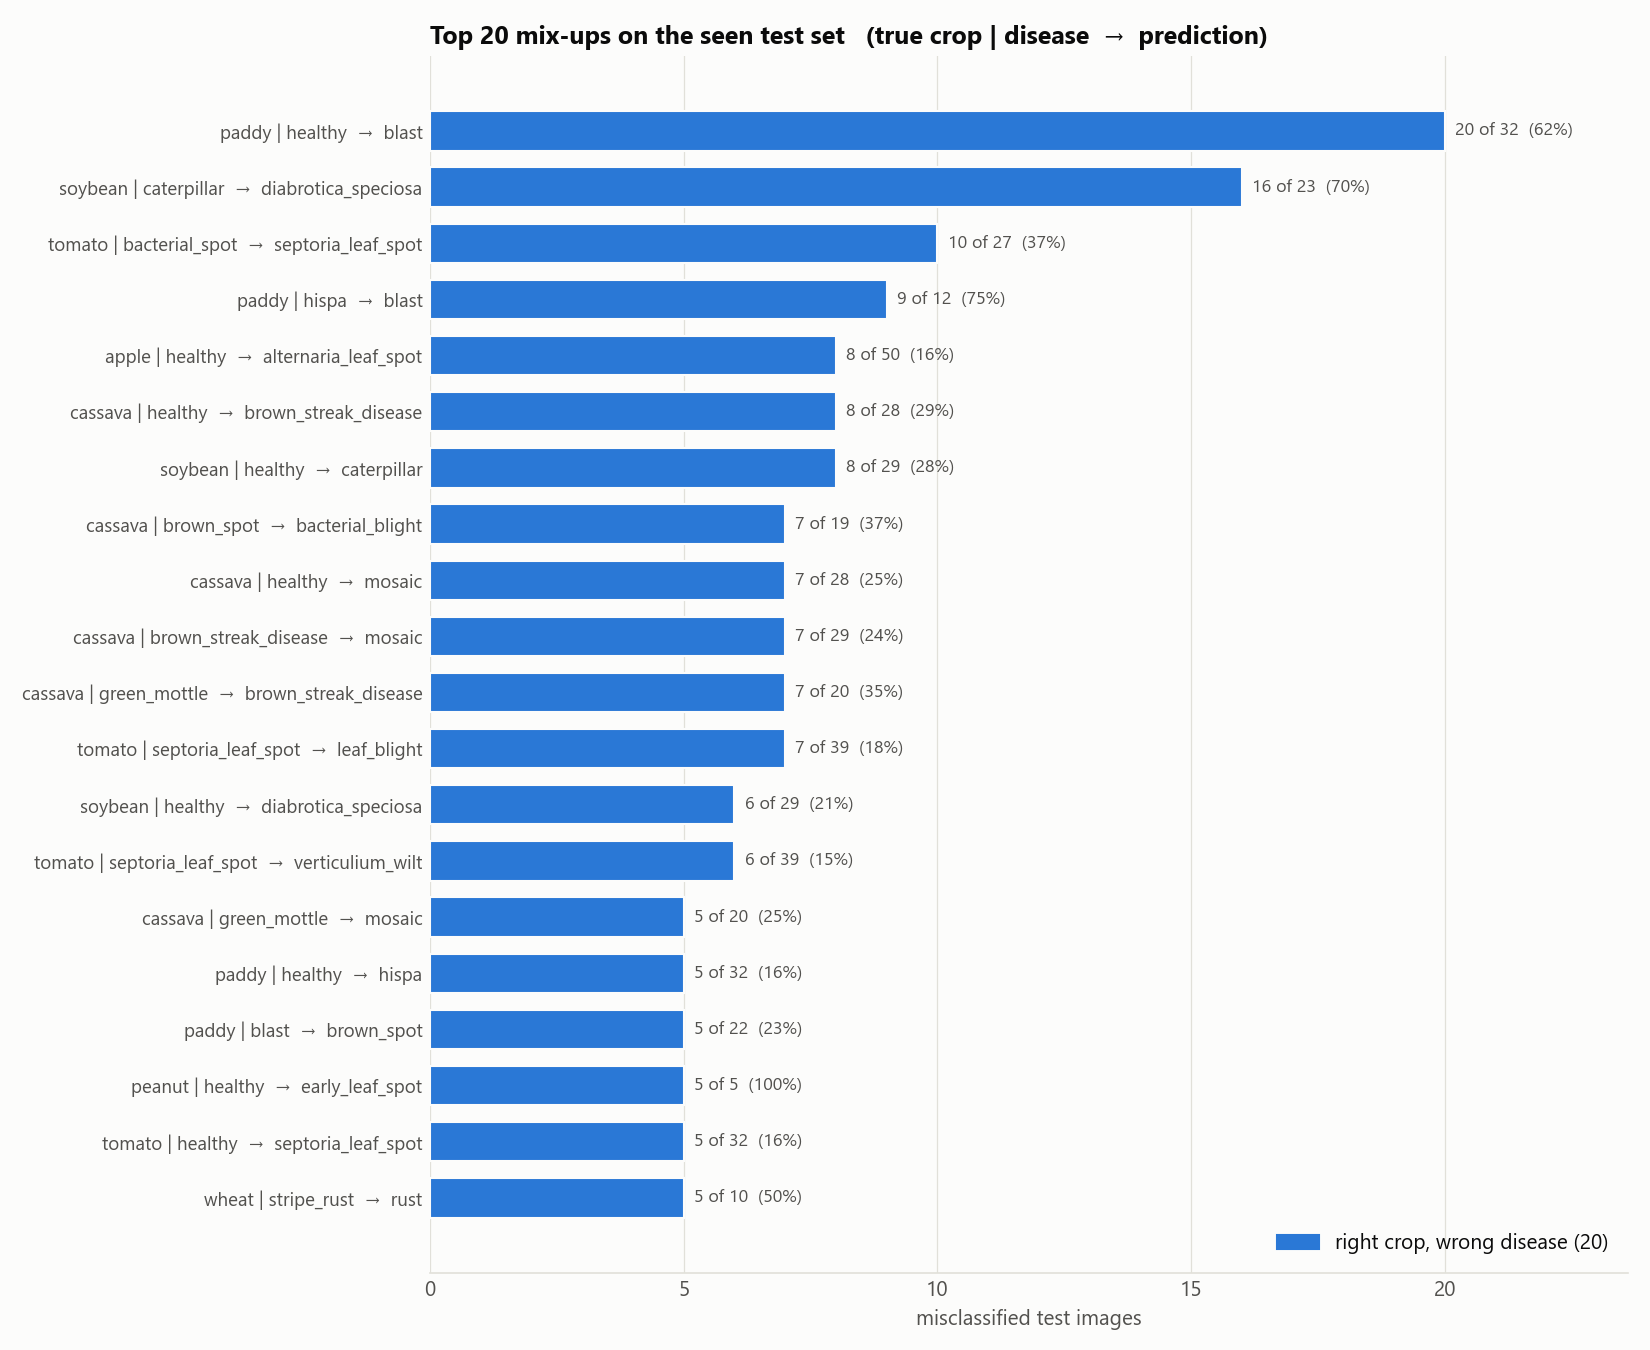

Data behind this chart, as committed beside it:
true, predicted, count, rate_of_true_class
paddy | healthy, paddy | blast, 20, 0.625
soybean | caterpillar, soybean | diabrotica_speciosa, 16, 0.6957
tomato | bacterial_spot, tomato | septoria_leaf_spot, 10, 0.3704
paddy | hispa, paddy | blast, 9, 0.75
apple | healthy, apple | alternaria_leaf_spot, 8, 0.16
cassava | healthy, cassava | brown_streak_disease, 8, 0.2857
soybean | healthy, soybean | caterpillar, 8, 0.2759
cassava | brown_spot, cassava | bacterial_blight, 7, 0.3684
cassava | healthy, cassava | mosaic, 7, 0.25
cassava | brown_streak_disease, cassava | mosaic, 7, 0.2414
cassava | green_mottle, cassava | brown_streak_disease, 7, 0.35
tomato | septoria_leaf_spot, tomato | leaf_blight, 7, 0.1795
soybean | healthy, soybean | diabrotica_speciosa, 6, 0.2069
tomato | septoria_leaf_spot, tomato | verticulium_wilt, 6, 0.1538
cassava | green_mottle, cassava | mosaic, 5, 0.25
paddy | healthy, paddy | hispa, 5, 0.1562
paddy | blast, paddy | brown_spot, 5, 0.2273
peanut | healthy, peanut | early_leaf_spot, 5, 1.0
tomato | healthy, tomato | septoria_leaf_spot, 5, 0.1562
wheat | stripe_rust, wheat | rust, 5, 0.5
apple | black_rot, peach | anthracnose, 4, 0.4
cassava | bacterial_blight, cassava | brown_streak_disease, 4, 0.1739
cassava | mosaic, cassava | healthy, 4, 0.03226
coffee | rust, coffee | healthy, 4, 0.2
paddy | brown_spot, paddy | blast, 4, 0.25
paddy | healthy, paddy | leafblast, 4, 0.125
paddy | blast, paddy | tungro, 4, 0.1818
tomato | healthy, tomato | curl, 4, 0.125
apple | alternaria_leaf_spot, apple | marssonina_blotch, 3, 0.375
apple | rust, apple | alternaria_blotch, 3, 0.08571
